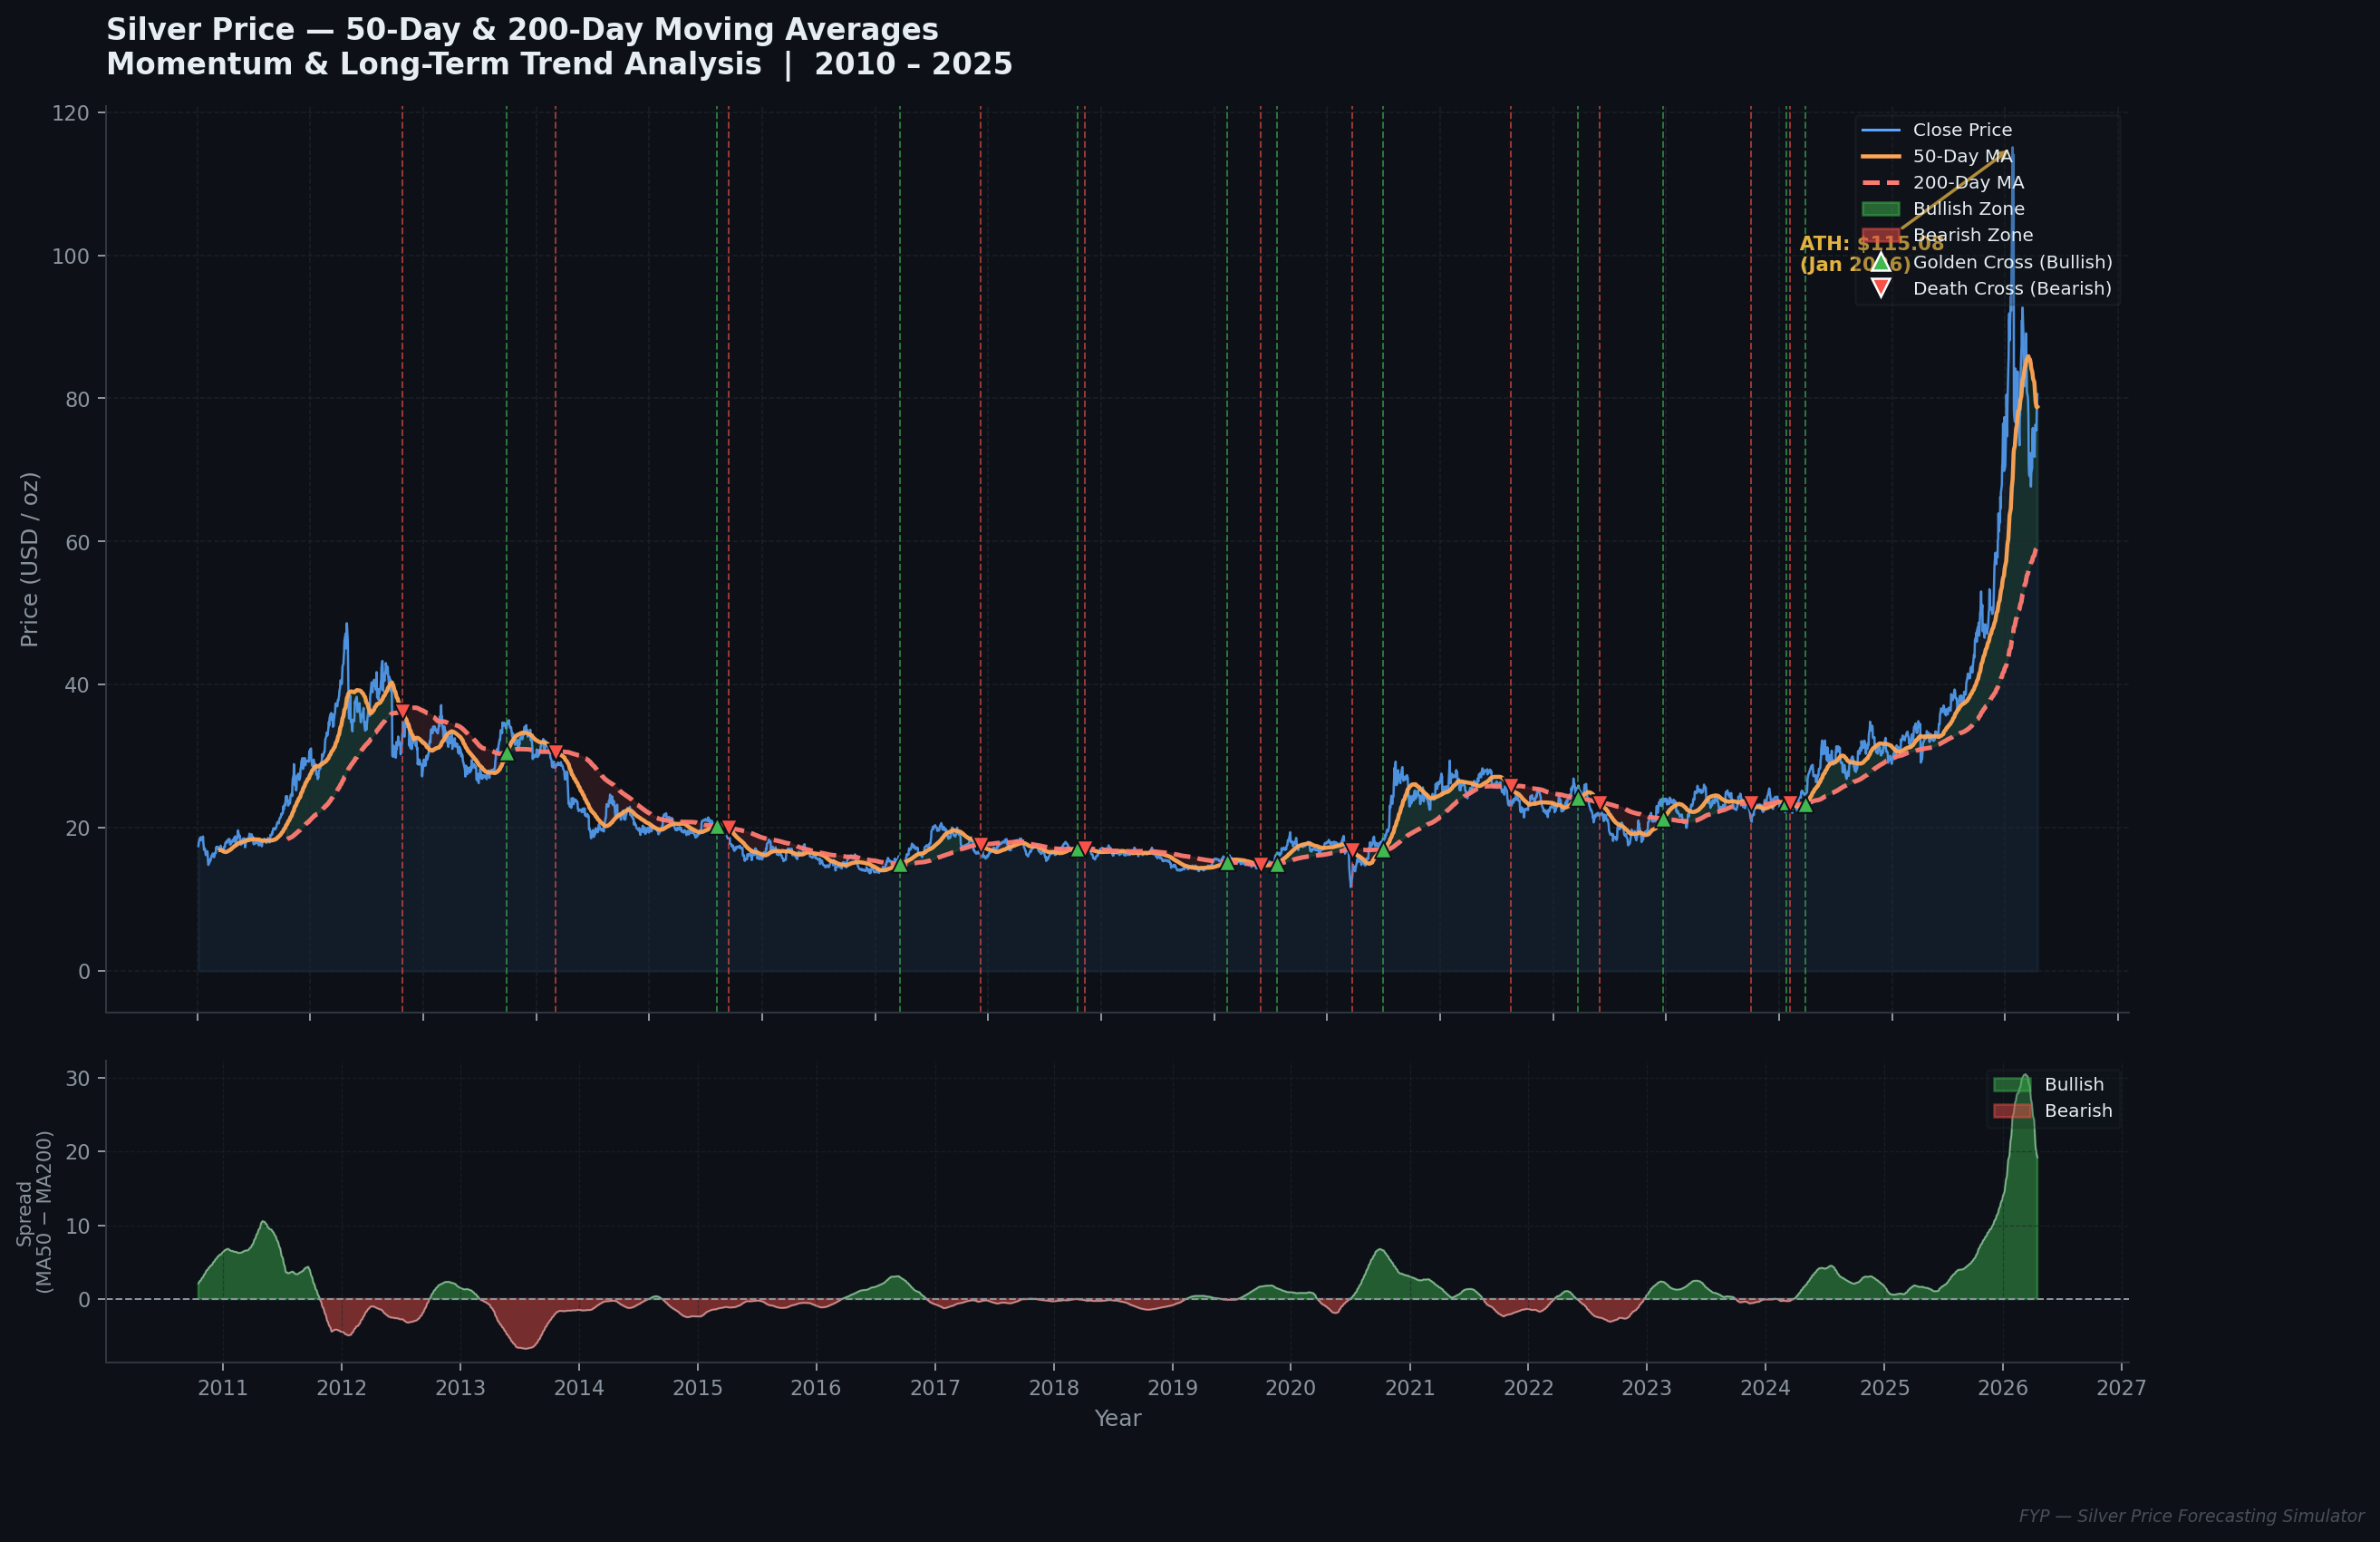

This figure's Python source:
import pandas as pd
import matplotlib.pyplot as plt
import matplotlib.dates as mdates
import matplotlib.patches as mpatches
import numpy as np

print("Generating EDA Chart: Moving Averages (50-day & 200-day)...")

# ── Load Data ─────────────────────────────────────────────────────────────────
df = pd.read_csv("cleaned_silver_prices.csv", index_col='Date', parse_dates=True)

# ── Calculate MAs ─────────────────────────────────────────────────────────────
df['MA_50']  = df['Close'].rolling(window=50).mean()
df['MA_200'] = df['Close'].rolling(window=200).mean()

# ── Detect Golden Cross / Death Cross ─────────────────────────────────────────
# Golden Cross: MA50 crosses above MA200 (bullish)
# Death Cross:  MA50 crosses below MA200 (bearish)
df['prev_MA50']  = df['MA_50'].shift(1)
df['prev_MA200'] = df['MA_200'].shift(1)
golden_crosses = df[
    (df['MA_50'] > df['MA_200']) & (df['prev_MA50'] <= df['prev_MA200'])
].index
death_crosses = df[
    (df['MA_50'] < df['MA_200']) & (df['prev_MA50'] >= df['prev_MA200'])
].index

# ── Figure Setup ──────────────────────────────────────────────────────────────
fig, axes = plt.subplots(2, 1, figsize=(16, 10),
                          gridspec_kw={'height_ratios': [3, 1], 'hspace': 0.08},
                          facecolor='#0d1117')

ax1 = axes[0]   # Main price + MA chart
ax2 = axes[1]   # MA spread (momentum indicator)

for ax in [ax1, ax2]:
    ax.set_facecolor('#0d1117')
    ax.tick_params(colors='#8b949e', labelsize=9)
    ax.spines['bottom'].set_color('#30363d')
    ax.spines['top'].set_visible(False)
    ax.spines['left'].set_color('#30363d')
    ax.spines['right'].set_visible(False)

# ── Panel 1: Price + MAs ──────────────────────────────────────────────────────
ax1.fill_between(df.index, df['Close'], alpha=0.08, color='#58a6ff')
ax1.plot(df.index, df['Close'], color='#58a6ff', linewidth=1.0,
         label='Silver Close Price', alpha=0.85, zorder=2)
ax1.plot(df.index, df['MA_50'],  color='#ffa657', linewidth=1.8,
         label='50-Day MA  (Short-Term Momentum)', alpha=0.95, zorder=3)
ax1.plot(df.index, df['MA_200'], color='#ff7b72', linewidth=2.0,
         label='200-Day MA (Long-Term Trend)', linestyle='--', alpha=0.95, zorder=3)

# Shade bullish / bearish zones between the two MAs
valid = df[['MA_50', 'MA_200']].dropna()
ax1.fill_between(valid.index, valid['MA_50'], valid['MA_200'],
                 where=valid['MA_50'] >= valid['MA_200'],
                 alpha=0.12, color='#3fb950', label='Bullish Zone (MA50 > MA200)', zorder=1)
ax1.fill_between(valid.index, valid['MA_50'], valid['MA_200'],
                 where=valid['MA_50'] < valid['MA_200'],
                 alpha=0.12, color='#f85149', label='Bearish Zone (MA50 < MA200)', zorder=1)

# Mark Golden Crosses
for gc in golden_crosses:
    ax1.axvline(gc, color='#3fb950', linewidth=0.8, alpha=0.6, linestyle='--')
    ax1.scatter(gc, df.loc[gc, 'MA_50'], color='#3fb950', s=55, zorder=5,
                marker='^', edgecolors='#0d1117', linewidths=0.8)

# Mark Death Crosses
for dc in death_crosses:
    ax1.axvline(dc, color='#f85149', linewidth=0.8, alpha=0.6, linestyle='--')
    ax1.scatter(dc, df.loc[dc, 'MA_50'], color='#f85149', s=55, zorder=5,
                marker='v', edgecolors='#0d1117', linewidths=0.8)

# Annotate all-time high
ath_date = df['Close'].idxmax()
ath_val  = df['Close'].max()
ax1.annotate(f'  ATH: ${ath_val:.2f}\n  ({ath_date.strftime("%b %Y")})',
             xy=(ath_date, ath_val),
             xytext=(ath_date - pd.DateOffset(years=2), ath_val * 0.85),
             arrowprops=dict(arrowstyle='->', color='#e3b341', lw=1.4),
             color='#e3b341', fontsize=8.5, fontweight='bold')

ax1.set_ylabel('Price (USD / oz)', color='#8b949e', fontsize=10)
ax1.yaxis.set_label_position('left')
ax1.grid(True, color='#21262d', linewidth=0.6, linestyle='--', alpha=0.7)

# Title & subtitle
ax1.set_title('Silver Price — 50-Day & 200-Day Moving Averages\nMomentum & Long-Term Trend Analysis  |  2010 – 2025',
              color='#e6edf3', fontsize=13, fontweight='bold', pad=14, loc='left')

ax1.legend(loc='upper right', framealpha=0.15, facecolor='#161b22',
           edgecolor='#30363d', labelcolor='#e6edf3', fontsize=8.5)

# Cross legend annotation
gc_patch = mpatches.Patch(color='#3fb950', label='▲ Golden Cross (Bullish Signal)')
dc_patch = mpatches.Patch(color='#f85149', label='▼ Death Cross  (Bearish Signal)')
ax1.legend(handles=[
    plt.Line2D([0],[0], color='#58a6ff', lw=1.2, label='Close Price'),
    plt.Line2D([0],[0], color='#ffa657', lw=1.8, label='50-Day MA'),
    plt.Line2D([0],[0], color='#ff7b72', lw=2.0, linestyle='--', label='200-Day MA'),
    mpatches.Patch(color='#3fb950', alpha=0.5, label='Bullish Zone'),
    mpatches.Patch(color='#f85149', alpha=0.5, label='Bearish Zone'),
    plt.Line2D([0],[0], marker='^', color='w', markerfacecolor='#3fb950',
               markersize=8, label='Golden Cross (Bullish)', linestyle='None'),
    plt.Line2D([0],[0], marker='v', color='w', markerfacecolor='#f85149',
               markersize=8, label='Death Cross (Bearish)', linestyle='None'),
], loc='upper right', framealpha=0.25, facecolor='#161b22',
   edgecolor='#30363d', labelcolor='#e6edf3', fontsize=8)

# Hide x-axis on top panel
ax1.tick_params(labelbottom=False)

# ── Panel 2: MA Spread (Momentum Gap) ────────────────────────────────────────
spread = valid['MA_50'] - valid['MA_200']
ax2.fill_between(spread.index, spread, 0,
                 where=spread >= 0, alpha=0.45, color='#3fb950', label='Bullish')
ax2.fill_between(spread.index, spread, 0,
                 where=spread < 0,  alpha=0.45, color='#f85149', label='Bearish')
ax2.plot(spread.index, spread, color='#e6edf3', linewidth=0.7, alpha=0.5)
ax2.axhline(0, color='#8b949e', linewidth=0.8, linestyle='--')
ax2.set_ylabel('Spread\n(MA50 − MA200)', color='#8b949e', fontsize=8.5)
ax2.set_xlabel('Year', color='#8b949e', fontsize=10)
ax2.grid(True, color='#21262d', linewidth=0.5, linestyle='--', alpha=0.6)
ax2.legend(loc='upper right', framealpha=0.2, facecolor='#161b22',
           edgecolor='#30363d', labelcolor='#e6edf3', fontsize=8)

# Shared x-axis formatting
for ax in [ax1, ax2]:
    ax.xaxis.set_major_locator(mdates.YearLocator())
    ax.xaxis.set_major_formatter(mdates.DateFormatter('%Y'))
    plt.setp(ax.get_xticklabels(), rotation=0, ha='center', color='#8b949e')

# ── Watermark / Footer ────────────────────────────────────────────────────────
fig.text(0.99, 0.01, 'FYP — Silver Price Forecasting Simulator',
         ha='right', va='bottom', fontsize=7.5, color='#484f58', style='italic')

plt.savefig('eda_moving_averages.png', dpi=180, bbox_inches='tight',
            facecolor='#0d1117', edgecolor='none')
print("[DONE] Saved: eda_moving_averages.png")
plt.show()
